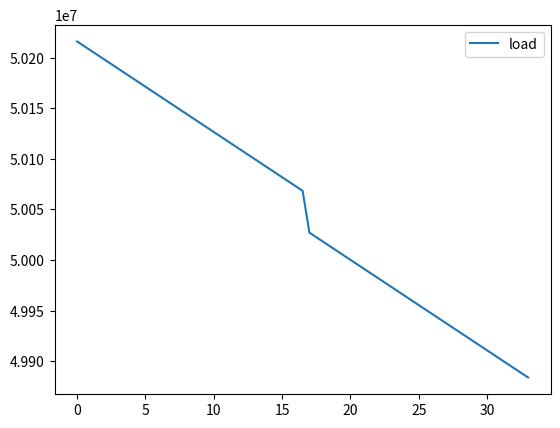

Python code for this plot:
# -*- coding: utf-8 -*-
"""
Loading diagrams due to wing weight 
"""

import scipy as sp
import numpy as np 
import matplotlib.pyplot as plt

### three components: dry Ww, fuel, engine 
b = 66.9 #m
Ww = 38229.5/2 #kg
Wf = (125407 + 522.9)/2 #kg
Weng = 6033 #kg 
grav = 9.81 #m/s^2

x_vals = np.arange(0, b/2, 0.5)

def closest(lst, val): #finding item in list closest to val
    lst = np.asarray(lst)
    idx = (np.abs(lst-val)).argmin()
    
    return lst[idx]

def drydistr(x):
    b = 66.9 #m
    Ww = 38229.5/2 #kg
    grav = 9.81 #m/s^2
    
    c = 2*Ww*grav/0.5*b
    a = -b/0.5*b 
    f = a*x + c 
    return f 

def fueldistr(x):
    b = 66.9 #m
    Wf = (125407 + 522.9)/2 #kg
    grav = 9.81 #m/s^2
    g = 0 
    
    if x < b/4: 
        g = Wf*grav/(b/4)
    if x > b/4:
        g = 0 
    return g

##def engdistr(x): #figure out later
   # b = 66.9 #m
   # Weng = 6033 #kg 
   # grav = 9.81 #m/s^2
    
def loaddistr(x):
    f = drydistr(x) + fueldistr(x)
    return f

sheardistr = [] 
momentdistr = []

def sheardistribution(x):
    b = 66.9 #m
    shear, error = sp.integrate.quad(loaddistr, x, b/2)
    return shear 

def momentdistribution(x):
    b = 66.9 #m 
    moment, error = sp.integrate.quad(sheardistribution, x, b/2)
    return moment 

for element in x_vals:
    y = sheardistribution(element)
    sheardistr.append(y)

for element in x_vals:
    momentdistr.append(momentdistribution(element))
    
""" checking loading distributions """   
fuelload = []
for element in x_vals: 
    fuelload.append(fueldistr(element))
    
dryload = []
for element in x_vals:
    dryload.append(drydistr(element))
    
load = []
for element in x_vals:
    load.append(loaddistr(element))

#plt.plot(x_vals, dryload)
#plt.plot(x_vals, fuelload)
plt.plot(x_vals, load, label = "load")

""" shear & moment plots """
#plt.plot(x_vals,sheardistr, label = "shear")
#plt.plot(x_vals, momentdistr, label = "moment")
plt.legend()
plt.show()
    
## test test test 
    